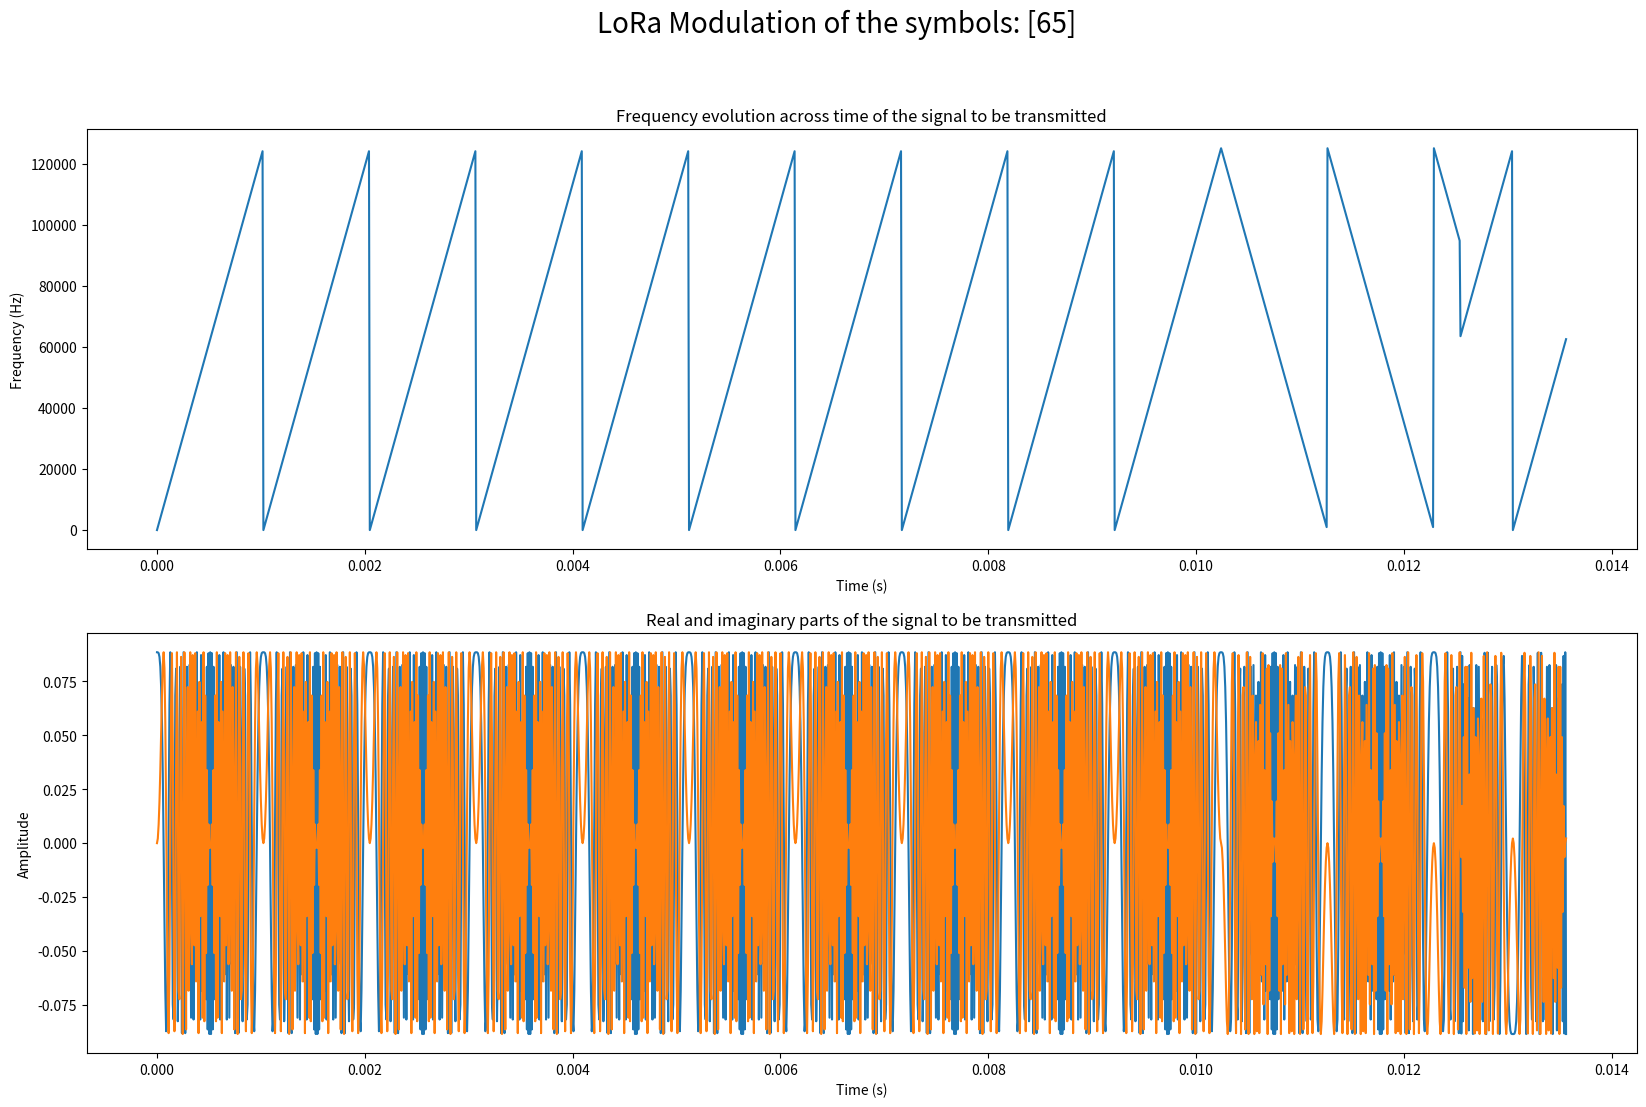

Write Python code to recreate this figure.
from enum import Enum
import numpy as np
import matplotlib.pyplot as plt
class LoraReservedArtifacts(Enum):
    FULL_UPCHIRP = -1
    FULL_DOWNCHIRP = -2
    QUARTER_DOWNCHIRP = -3
    

class LoraModulator():
    def validate_parameters(self):
        '''
        This function validates the parameters of the LoRa modulation.
        '''
        if self._spreading_factor not in range(7, 13) or not isinstance(self._spreading_factor, int):
            raise ValueError('The spreading factor must be an integer between 7 and 12.')
        if  not isinstance(self.bandwidth, (int, float)):
            raise ValueError('The bandwidth must be an integer or float. Tipically, it is 125e3 Hz, 250e3 Hz or 500e3 Hz.')
        if self._bandwidth not in [125e3, 250e3, 500e3, 125000, 25000, 500000]:
            print('WARNING: Bandwidth typically takes values of 125e3 Hz, 250e3 Hz, or 500e3 Hz.')
        if self._samples_per_chip < 1 or not isinstance(self._samples_per_chip, int):
            raise ValueError('The number of samples per chip must be an integer greater than 0.')
        
    def __init__(self, sf, bw, samples_per_chip = 1):
        self._spreading_factor = sf
        self._bandwidth = bw
        self._samples_per_chip = samples_per_chip
        self.validate_parameters()

        self._chips_number = 2**sf
        self._symbol_duration = 2**sf / bw
        self._frequency_slope = bw / self._symbol_duration
    
    def generate_timeline(self, symbols):
        '''
        This method generates a discrete timeline for the transmission of a given number of symbols.
        This method is not intended to handle the quarter chirp reserved artifact.
        Parameters:
        symbols_number: number of symbols to be transmitted
        '''
        symbols_number = len(symbols)
        if symbols_number == 0:
            raise ValueError('The symbols array must not be empty. They will the ones to be transmitted.')

        # Number of evenly-spaced time samples.
        # A plus one has to be added in order correctly generate the timeline (afterwards we will remove the last element)
        num_time_samples= int((2**self.spreading_factor) * self.samples_per_chip * symbols_number + 1)

        complete_duration = self._symbol_duration * symbols_number
        timeline =  np.linspace(0, complete_duration, num_time_samples)

        # Remove the last element of the timeline due to the discretization
        timeline = timeline[:-1]

        return timeline
    
    def generate_frequency_evolution(self, timeline, symbols):
        '''
        This function generates the linear frequency evolution for a given set of symbols, with the given timeline as input.
        Parameters:
        timeline: discrete timeline
        symbols: array of symbols to be transmitted
        '''
        samples_per_symbol = int(2**self.spreading_factor * self.samples_per_chip)
        # We only need a single symbol period to generate the frequency evolution
        symbol_timeline = timeline[:samples_per_symbol]
        
        frequency_slope = self._frequency_slope

        frequency_evolution = np.array([])
        
        for symbol in symbols:
            if not isinstance(symbol, LoraReservedArtifacts) and symbol in range(2**self.spreading_factor):
                y_intercept = symbol * ( self.bandwidth / (2**self.spreading_factor))
                instantaneous_frequency = ( y_intercept + frequency_slope * (symbol_timeline) ) % self.bandwidth
            elif symbol == LoraReservedArtifacts.FULL_UPCHIRP:
                y_intercept = 0
                instantaneous_frequency = ( y_intercept + frequency_slope * (symbol_timeline) )
            elif symbol == LoraReservedArtifacts.FULL_DOWNCHIRP:
                y_intercept = self.bandwidth
                instantaneous_frequency = ( self.bandwidth - frequency_slope * (symbol_timeline) )
            elif symbol == LoraReservedArtifacts.QUARTER_DOWNCHIRP:
                y_intercept = self.bandwidth
                # This could be a problem because of the phase disalignment (each symbol goes from 0 to 2*pi)
                quarter_symbol_timeline = symbol_timeline[:samples_per_symbol//4]
                instantaneous_frequency = ( self.bandwidth - frequency_slope * (quarter_symbol_timeline) )
            else:
                raise ValueError('Unknown symbol. This should not happen.')
            frequency_evolution = np.concatenate((frequency_evolution, instantaneous_frequency))

        return frequency_evolution
    
    def generate_signal(self, timeline, symbols):
        '''
        This function gerates the complex signal for a given set of symbols, with the given timeline as input.
        Parameters:
        timeline: discrete timeline
        symbols: array of symbols
        '''
        samples_per_symbol = int(2**self.spreading_factor * self.samples_per_chip)
        # We only need a single symbol period to generate the signal
        symbol_timeline = timeline[:samples_per_symbol]

        # Multiplies by 0.5 because of the integration over time
        integrated_frequency_slope = np.float64(self.bandwidth / self._symbol_duration * 0.5)

        power_normalizer = 1 / np.sqrt(2**self.spreading_factor * self.samples_per_chip)

        signal = np.array([])

        for symbol in symbols:
            if not isinstance(symbol, LoraReservedArtifacts):
                y_intercept = symbol * ( self.bandwidth / (2**self.spreading_factor))
                instantaneous_frequency = ( y_intercept + integrated_frequency_slope * (symbol_timeline) ) % self.bandwidth
                phase = 2 * np.pi * instantaneous_frequency * symbol_timeline
                signal_sample = power_normalizer * np.exp(1j * phase)
            elif symbol == LoraReservedArtifacts.FULL_UPCHIRP:
                y_intercept = 0
                instantaneous_frequency = ( y_intercept + integrated_frequency_slope * (symbol_timeline) ) % self.bandwidth
                phase = 2 * np.pi * instantaneous_frequency * symbol_timeline
                signal_sample = power_normalizer * np.exp(1j * phase)
            elif symbol == LoraReservedArtifacts.FULL_DOWNCHIRP:
                y_intercept = 0
                instantaneous_frequency = ( self.bandwidth - integrated_frequency_slope * (symbol_timeline) )
                phase = 2 * np.pi * instantaneous_frequency * symbol_timeline
                signal_sample = power_normalizer * np.exp(1j * phase)
            elif symbol == LoraReservedArtifacts.QUARTER_DOWNCHIRP:
                y_intercept = 0
                # This could be a problem because of the phase disalignment (each symbol goes from 0 to 2*pi)
                quarter_symbol_timeline = symbol_timeline[:int(len(symbol_timeline))//4]
                instantaneous_frequency = ( self.bandwidth - integrated_frequency_slope * (quarter_symbol_timeline) )
                phase = 2 * np.pi * instantaneous_frequency * quarter_symbol_timeline
                signal_sample = power_normalizer * np.exp(1j * phase)
            else:
                raise ValueError('Unknown symbol. Thsi should not happen.')

            signal = np.concatenate((signal, signal_sample))
    
        return signal
    
    def modulate_symbols(self, symbols, also_compute_frequency_evolution = False):
        '''
        This function generates the timeline, the complex signal for a given array of symbols and the frequency evolution if it is also needed.
        
        Parameters:
        symbols: array of symbols
        also_compute_frequency_evolution: boolean to indicate if the non-integrated frequency evolution should be computed
        
        Returns:
        timeline: discrete timeline
        frequency_evolution: frequency evolution of the signal (if also_compute_frequency_evolution is True)
        signal: complex signal to be transmitted

        '''
        if symbols == []:
            raise ValueError('The symbols array must not be empty. They will the ones to be transmitted.')
        
        for symbol in symbols:
            if symbol not in range(2**self.spreading_factor) and not isinstance(symbol, LoraReservedArtifacts):
                raise ValueError(f'The spreading factor set for the LoRa modulator is {self.spreading_factor}. The symbols must be integers between 0 and {2**self.spreading_factor - 1} or reserved LoRa artifacts.')
        

        timeline = self.generate_timeline(symbols)
        signal = self.generate_signal(timeline, symbols)

        if also_compute_frequency_evolution:
            frequency_evolution = self.generate_frequency_evolution(timeline, symbols)
            timeline = timeline[:len(frequency_evolution)]
            return timeline, frequency_evolution, signal
        
        timeline = timeline[:len(signal)]
        return timeline, signal
    
    def generate_implicit_package(self, preamble_number, payload, also_compute_frequency_evolution = False):
        '''
        This function generates the implicit package for a given preamble number and payload.
        
        Parameters:
        preamble_number: number of preamble symbols
        payload: array of symbols to be transmitted
        
        Returns:
        package: array with the preamble symbols and the payload
        '''
        package = []
        for i in range(preamble_number):
            package.append(LoraReservedArtifacts.FULL_UPCHIRP)
        for i in range(2):
            package.append(LoraReservedArtifacts.FULL_UPCHIRP)
        for i in range(2):
            package.append(LoraReservedArtifacts.FULL_DOWNCHIRP)
        package.append(LoraReservedArtifacts.QUARTER_DOWNCHIRP)

        package.extend(payload)
        print(package)
        
        return self.modulate_symbols(package, also_compute_frequency_evolution)



    def generate_modulation_plots(self, symbols, timeline, frequency_evolution, signal):
        '''
        This function generates the plots for a graphical representation of the modulation process.
        
        Parameters:
        symbols: array of symbols
        timeline: discrete timeline
        frequency_evolution: frequency evolution of the signal
        signal: complex signal to be transmitted|

        Returns:
        figure: matplotlib figure with the plots

        '''
        figure, axes = plt.subplots(2, 1, figsize=(20, 12))
        too_many_symbols = len(symbols) > 5
        symbols_txt = str(symbols) if not too_many_symbols else str(symbols[:4]) + '...'
        figure.suptitle('LoRa Modulation of the symbols: '+symbols_txt, fontsize=20)
        axes[0].plot(timeline, frequency_evolution)
        axes[0].set_title('Frequency evolution across time of the signal to be transmitted')
        axes[0].set_xlabel('Time (s)')
        axes[0].set_ylabel('Frequency (Hz)')
        axes[1].plot(timeline, np.real(signal))
        axes[1].plot(timeline, np.imag(signal))
        axes[1].set_title('Real and imaginary parts of the signal to be transmitted')
        axes[1].set_xlabel('Time (s)')
        axes[1].set_ylabel('Amplitude')
        return figure

    def _calculate_parameters(self):
        '''
        This function re-calculates the parameters of the LoRa modulation.
        '''
        self._chips_number = 2**self.spreading_factor
        self._symbol_duration = 2**self.spreading_factor / self.bandwidth
        self._frequency_slope = self.bandwidth / self._symbol_duration

    

    @property
    def spreading_factor(self):
        return self._spreading_factor
    @spreading_factor.setter
    def spreading_factor(self, spreading_factor):
        if spreading_factor not in range(7, 13):
            raise ValueError('The spreading factor must be an integer between 7 and 12.')
        self._spreading_factor = spreading_factor
        self._calculate_parameters()

    @property
    def bandwidth(self):
        return self._bandwidth
    @bandwidth.setter
    def bandwidth(self, bandwidth):
        if  not isinstance(self.bandwidth, (int, float)):
            raise ValueError('The bandwidth must be an integer or float. Normally, it is 125e3 Hz, 250e3 Hz or 500e3 Hz.')
        if bandwidth not in [125e3, 250e3, 500e3, 125000, 25000, 500000]:
            print('WARNING: Bandwidth typically takes values of 125e3 Hz, 250e3 Hz, or 500e3 Hz.')
        self._bandwidth = bandwidth
        self._calculate_parameters()

    @property
    def samples_per_chip(self):
        return self._samples_per_chip
    @samples_per_chip.setter
    def samples_per_chip(self, samples_per_chip):
        if samples_per_chip < 1 or not isinstance(samples_per_chip, int):
            raise ValueError('The number of samples per chip must be an integer greater than 0.')
        self._samples_per_chip = samples_per_chip


lora_modulator = LoraModulator(7, 125e3, 1)
symbols = [65]
package = lora_modulator.generate_implicit_package(8, symbols, True)

lora_modulator.generate_modulation_plots(symbols, *package)
plt.show()